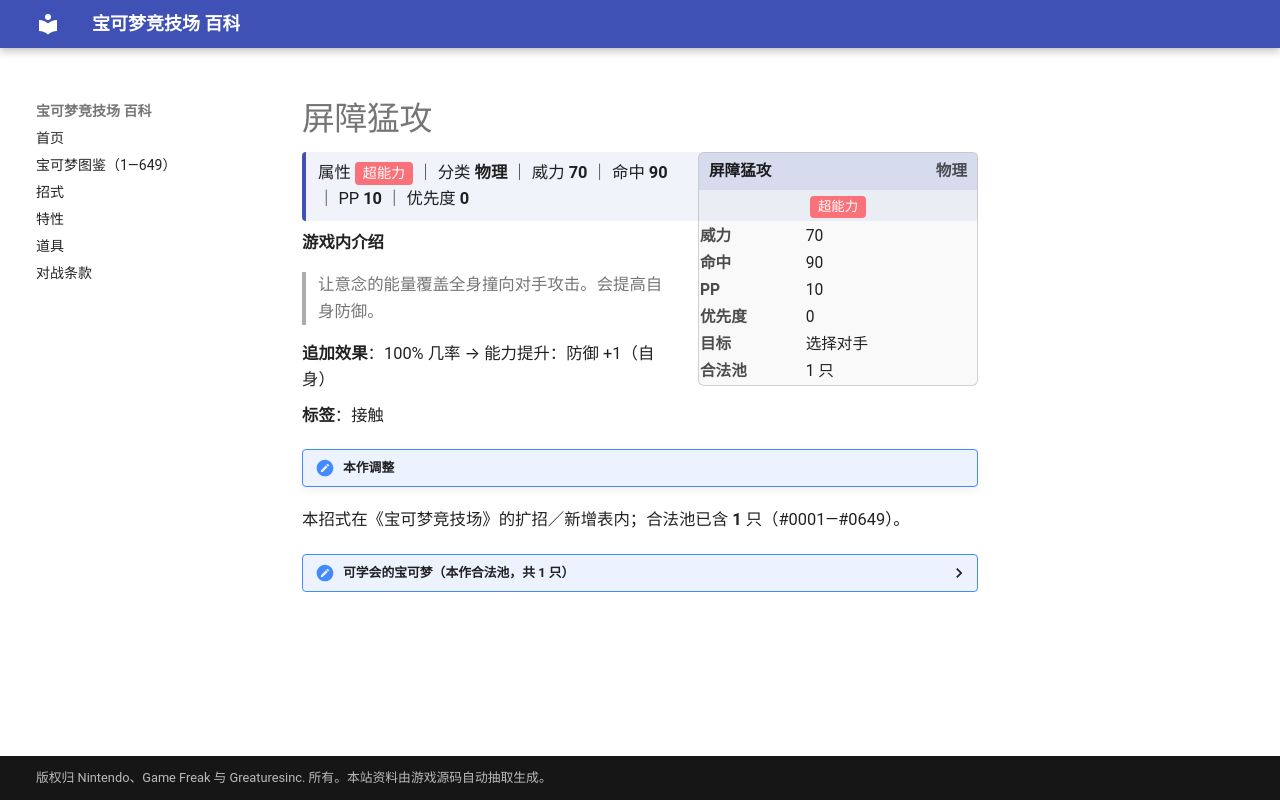

repository: nanmoboys/pkmn-arena-wiki · page: moves/屏障猛攻/index.html · generator: mkdocs

# 屏障猛攻

<div class="infobox">
<div class="ib-h"><span>屏障猛攻</span><span class="ib-no">物理</span></div>
<div class="ib-ty"><span class="tp" style="background:#FA7179">超能力</span></div>
<table class="ib-t"><tr><th>威力</th><td>70</td></tr><tr><th>命中</th><td>90</td></tr><tr><th>PP</th><td>10</td></tr><tr><th>优先度</th><td>0</td></tr><tr><th>目标</th><td>选择对手</td></tr><tr><th>合法池</th><td>1 只</td></tr></table></div>
<div class="head-stat">属性 <span class="tp" style="background:#FA7179">超能力</span> ｜ 分类 <b>物理</b> ｜ 威力 <b>70</b> ｜ 命中 <b>90</b> ｜ PP <b>10</b> ｜ 优先度 <b>0</b></div>

**游戏内介绍**

> 让意念的能量覆盖全身撞向对手攻击。会提高自身防御。

**追加效果**：100% 几率 → 能力提升：防御 +1（自身）

**标签**：接触

!!! note "本作调整"

本招式在《宝可梦竞技场》的扩招／新增表内；合法池已含 **1** 只（#0001—#0649）。

<details class="pool"><summary>可学会的宝可梦（本作合法池，共 1 只）</summary>

<p>惊角鹿</p>

</details>
